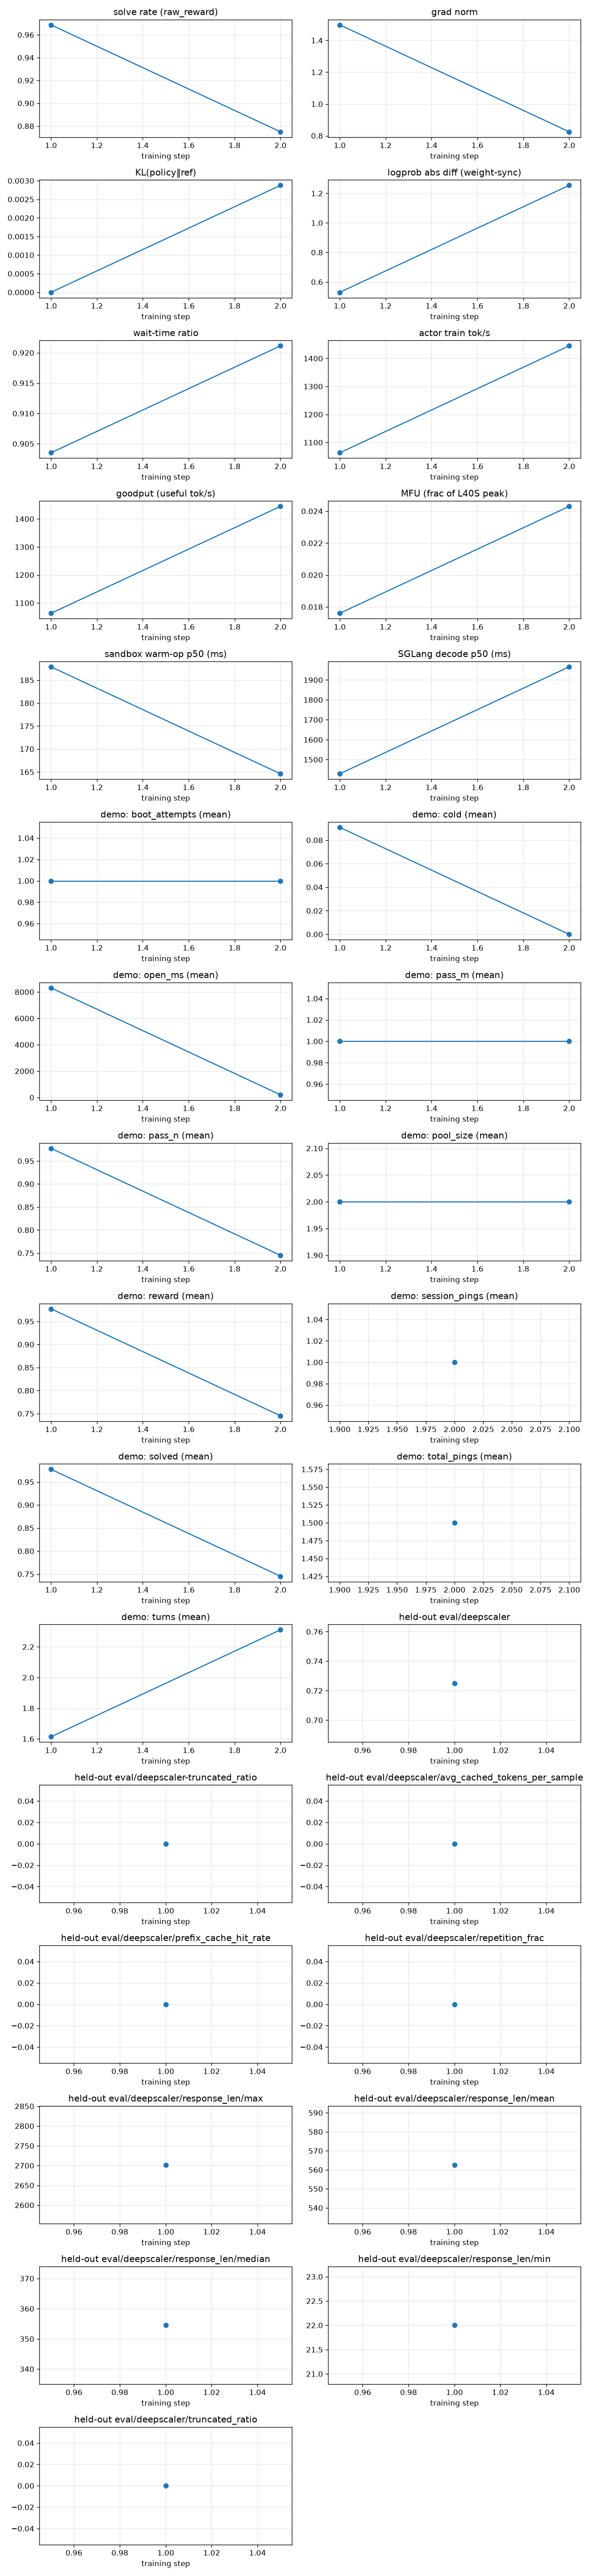

Values plotted in this chart, from the file beside it:
rollout_id, rollout/raw_reward, train/grad_norm, train/pg_loss, train/kl_loss, train/train_rollout_logprob_abs_diff, train/global_batch_size, rollout/response_lengths, perf/step_time, perf/actor_train_tok_per_s, perf/goodput_tok_per_s, perf/actor_train_tflops, perf/mfu, perf/wait_time_ratio, perf/sandbox_count, perf/sandbox_ms_mean, perf/sandbox_ms_p50, perf/sandbox_ms_p95, perf/sandbox_open_count, perf/sandbox_open_ms_mean, perf/sandbox_open_ms_p50, perf/sandbox_open_ms_p95, perf/sandbox_coldboot_count, perf/sandbox_ready_span_s
1, 0.9688, 1.498, -9.313225746154785e-09, 0.0, 0.5302, 32, 335.2, 189.3, 1063, 1063, 6.378, 0.0176, 0.9035, 240, 201.2, 187.9, 336.5, 47, 7661, 170.1, 83095, 4, 151.4
2, 0.875, 0.8249, 1.862645149230957e-09, 0.002876, 1.254, 32, 663.0, 271, 1445, 1445, 8.81, 0.0243, 0.9211, 706, 172.3, 164.6, 303.8, 107, 141.0, 126.5, 224.5, 0, 238.2
